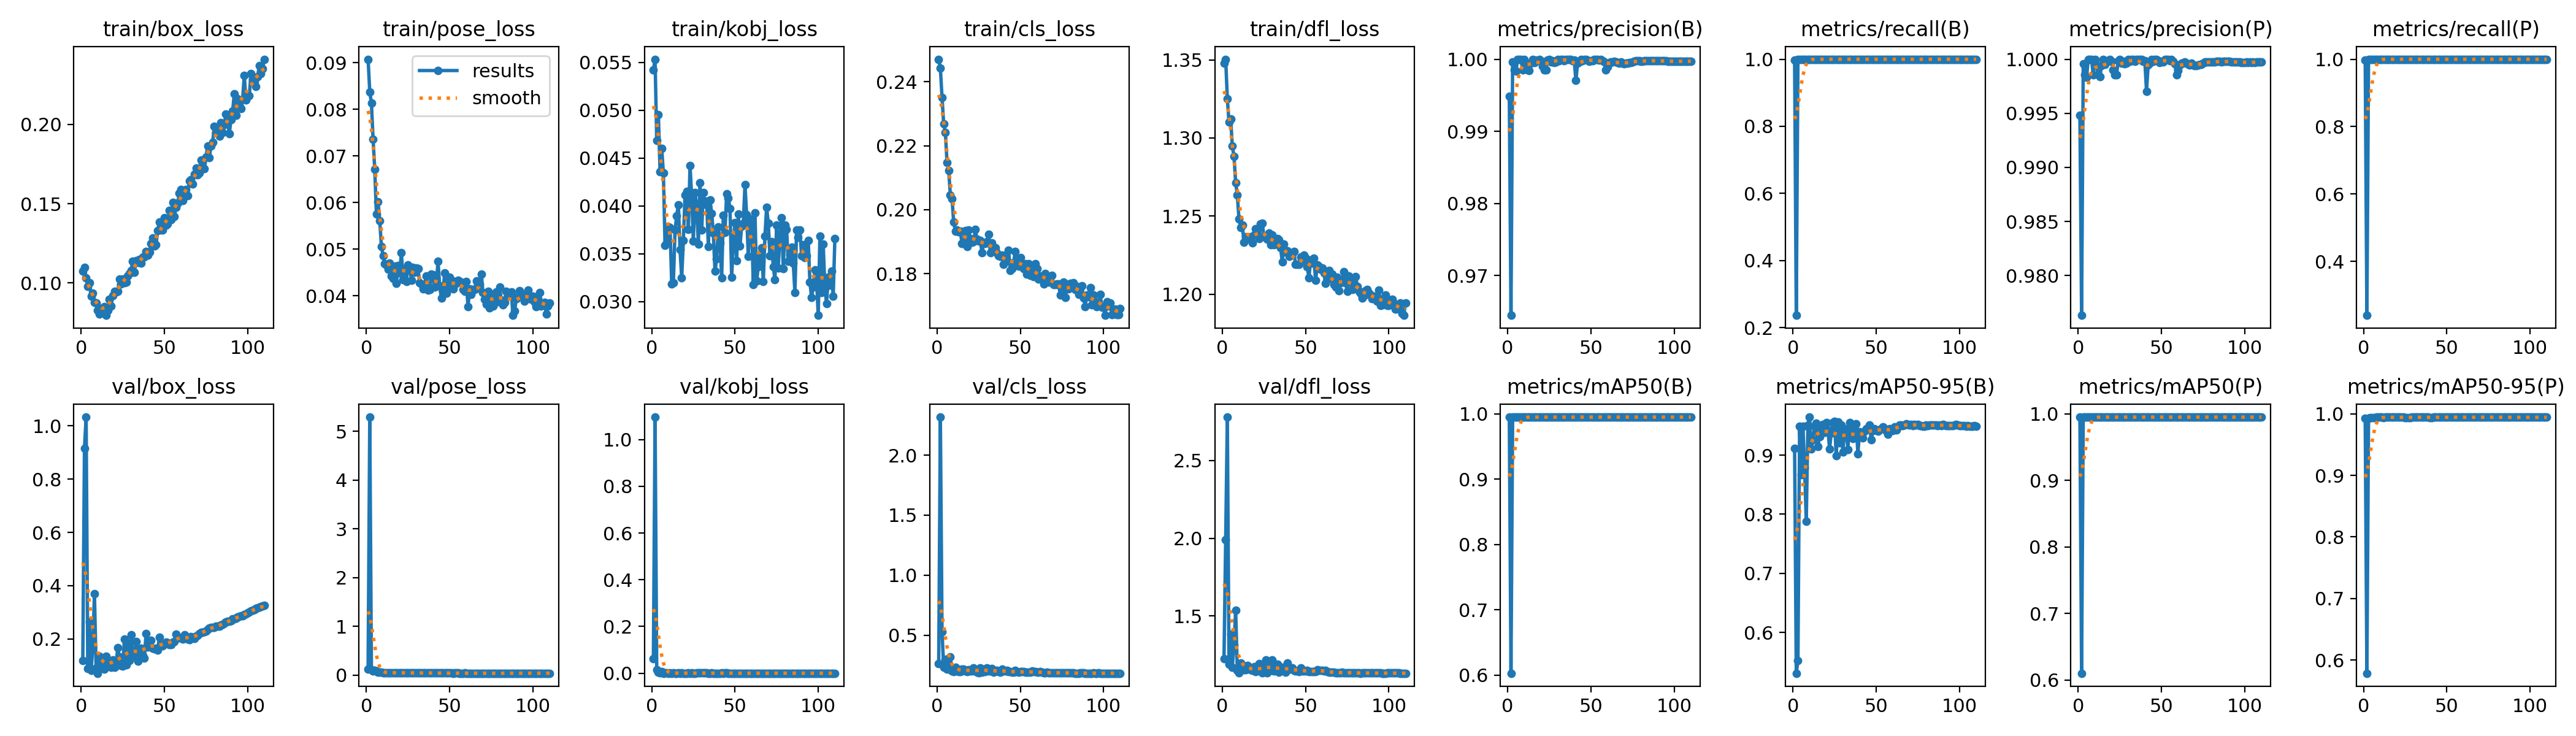

Source data for this figure (header and first rows):
epoch, train/box_loss, train/pose_loss, train/kobj_loss, train/cls_loss, train/dfl_loss, metrics/precision(B), metrics/recall(B), metrics/mAP50(B), metrics/mAP50-95(B), metrics/precision(P), metrics/recall(P), metrics/mAP50(P), metrics/mAP50-95(P), val/box_loss, val/pose_loss, val/kobj_loss, val/cls_loss, val/dfl_loss, lr/pg0, lr/pg1, lr/pg2
1, 0.1073, 0.09077, 0.05419, 0.2471, 1.348, 0.9948, 0.9971, 0.995, 0.9112, 0.9948, 0.9971, 0.995, 0.9926, 0.1181, 0.125, 0.06272, 0.2617, 1.225, 0.09006, 9.9512e-06, 9.9512e-06
2, 0.1099, 0.0838, 0.05532, 0.2443, 1.35, 0.9645, 0.2366, 0.6028, 0.531, 0.9763, 0.2395, 0.6101, 0.5786, 0.9153, 5.289, 1.096, 2.317, 1.99, 0.08007, 1.9951e-05, 1.9951e-05
3, 0.1031, 0.08133, 0.04687, 0.2352, 1.325, 0.9996, 1, 0.995, 0.5522, 0.9996, 1, 0.995, 0.9927, 1.033, 0.1076, 0.0144, 0.5292, 2.778, 0.07008, 2.9947e-05, 2.9947e-05
4, 0.09768, 0.07357, 0.04951, 0.2268, 1.31, 0.9986, 0.9986, 0.995, 0.9485, 0.9986, 0.9986, 0.995, 0.9937, 0.08976, 0.08452, 0.00451, 0.2308, 1.19, 0.06009, 3.994e-05, 3.994e-05
5, 0.1003, 0.0671, 0.04359, 0.2243, 1.312, 0.9983, 0.9986, 0.995, 0.8664, 0.9983, 0.9986, 0.995, 0.9937, 0.2636, 0.104, 0.00281, 0.2971, 1.384, 0.0501, 4.9926e-05, 4.9926e-05
6, 0.09176, 0.05752, 0.046, 0.2148, 1.295, 1, 1, 0.995, 0.9493, 1, 1, 0.995, 0.9941, 0.08141, 0.08369, 0.00664, 0.2171, 1.171, 0.04011, 5.9903e-05, 5.9903e-05
7, 0.09369, 0.06012, 0.04343, 0.2123, 1.288, 1, 1, 0.995, 0.8783, 1, 1, 0.995, 0.9938, 0.1706, 0.06771, 0.00016, 0.2525, 1.311, 0.03012, 6.987e-05, 6.987e-05
8, 0.08795, 0.05608, 0.03588, 0.2046, 1.271, 1, 1, 0.995, 0.7879, 1, 1, 0.995, 0.9944, 0.3704, 0.06378, 0.00069, 0.3173, 1.538, 0.02013, 7.9825e-05, 7.9825e-05
9, 0.08744, 0.0506, 0.03615, 0.2035, 1.263, 0.9986, 1, 0.995, 0.9512, 0.9986, 1, 0.995, 0.9948, 0.09045, 0.05716, 0.00064, 0.2043, 1.151, 0.01014, 8.9766e-05, 8.9766e-05
10, 0.08277, 0.04865, 0.03779, 0.1961, 1.248, 1, 1, 0.995, 0.9643, 1, 1, 0.995, 0.9944, 0.07134, 0.05543, 0.00041, 0.1948, 1.136, 0.0001485, 9.9691e-05, 9.9691e-05
11, 0.08032, 0.0469, 0.03777, 0.1933, 1.243, 0.9994, 1, 0.995, 0.9103, 0.9994, 1, 0.995, 0.9945, 0.1358, 0.05056, 0.00157, 0.2349, 1.197, 9.9679e-05, 9.9679e-05, 9.9679e-05
12, 0.08388, 0.04661, 0.03184, 0.1937, 1.244, 0.9986, 1, 0.995, 0.9255, 0.9986, 1, 0.995, 0.9941, 0.1168, 0.05385, 0.00032, 0.2094, 1.182, 9.9611e-05, 9.9611e-05, 9.9611e-05
13, 0.08218, 0.04571, 0.03201, 0.193, 1.233, 0.9984, 1, 0.9949, 0.9485, 0.9984, 1, 0.9949, 0.9943, 0.09063, 0.05138, 0.00172, 0.1972, 1.155, 9.9538e-05, 9.9538e-05, 9.9538e-05
14, 0.08496, 0.04702, 0.03748, 0.1933, 1.237, 0.9994, 1, 0.995, 0.9536, 0.9994, 1, 0.995, 0.9946, 0.08718, 0.05014, 0.00038, 0.1986, 1.156, 9.9458e-05, 9.9458e-05, 9.9458e-05
15, 0.07959, 0.04425, 0.03898, 0.1894, 1.236, 1, 1, 0.995, 0.9148, 1, 1, 0.995, 0.9946, 0.1342, 0.05108, 0.00018, 0.2193, 1.183, 9.9371e-05, 9.9371e-05, 9.9371e-05
16, 0.08265, 0.04374, 0.04013, 0.1895, 1.236, 0.9995, 1, 0.995, 0.9315, 0.9995, 1, 0.995, 0.9944, 0.117, 0.05151, 0.00084, 0.2168, 1.163, 9.9278e-05, 9.9278e-05, 9.9278e-05
17, 0.08966, 0.04641, 0.03544, 0.1934, 1.237, 0.9999, 1, 0.995, 0.9453, 0.9999, 1, 0.995, 0.9947, 0.09966, 0.05234, 0.00038, 0.2015, 1.155, 9.9179e-05, 9.9179e-05, 9.9179e-05
18, 0.08551, 0.04264, 0.0325, 0.1885, 1.233, 0.9998, 1, 0.995, 0.9516, 0.9998, 1, 0.995, 0.9944, 0.09381, 0.04967, 0.00176, 0.1975, 1.15, 9.9074e-05, 9.9074e-05, 9.9074e-05
19, 0.09215, 0.04648, 0.03642, 0.1936, 1.238, 1, 1, 0.995, 0.9381, 1, 1, 0.995, 0.9944, 0.1214, 0.04874, 0.00041, 0.2134, 1.175, 9.8962e-05, 9.8962e-05, 9.8962e-05
20, 0.09468, 0.04497, 0.04112, 0.191, 1.242, 0.9998, 1, 0.995, 0.955, 0.9998, 1, 0.995, 0.9946, 0.09425, 0.05044, 0.00049, 0.2018, 1.142, 9.8844e-05, 9.8844e-05, 9.8844e-05
21, 0.09437, 0.04924, 0.0415, 0.1898, 1.238, 0.999, 1, 0.995, 0.9429, 0.999, 1, 0.995, 0.9945, 0.1077, 0.05039, 0.00012, 0.2029, 1.149, 9.872e-05, 9.872e-05, 9.872e-05
22, 0.09488, 0.04341, 0.03758, 0.19, 1.236, 0.9986, 1, 0.995, 0.9105, 0.9986, 1, 0.995, 0.9944, 0.1675, 0.05155, 0.0006, 0.2256, 1.193, 9.8589e-05, 9.8589e-05, 9.8589e-05
23, 0.1023, 0.04581, 0.04421, 0.1938, 1.245, 0.9986, 1, 0.995, 0.9373, 0.9986, 1, 0.995, 0.9943, 0.1326, 0.04857, 0.00022, 0.2077, 1.169, 9.8452e-05, 9.8452e-05, 9.8452e-05
24, 0.09919, 0.04313, 0.04103, 0.1908, 1.246, 0.9999, 1, 0.995, 0.9553, 0.9999, 1, 0.995, 0.9944, 0.1006, 0.04719, 0.00061, 0.1903, 1.136, 9.8309e-05, 9.8309e-05, 9.8309e-05
25, 0.1023, 0.04668, 0.03632, 0.1901, 1.237, 1, 1, 0.995, 0.9568, 1, 1, 0.995, 0.9941, 0.09795, 0.04988, 0.00043, 0.189, 1.139, 9.816e-05, 9.816e-05, 9.816e-05
26, 0.1002, 0.04619, 0.04137, 0.1903, 1.236, 0.9996, 1, 0.995, 0.8985, 0.9996, 1, 0.995, 0.994, 0.1994, 0.04991, 0.00037, 0.2299, 1.217, 9.8005e-05, 9.8005e-05, 9.8005e-05
27, 0.1006, 0.04338, 0.04007, 0.1865, 1.235, 0.9998, 1, 0.995, 0.9562, 0.9998, 1, 0.995, 0.9941, 0.103, 0.04995, 0.00095, 0.1916, 1.137, 9.7843e-05, 9.7843e-05, 9.7843e-05
28, 0.1044, 0.04615, 0.03602, 0.1897, 1.239, 0.9996, 1, 0.995, 0.9213, 0.9996, 1, 0.995, 0.994, 0.1833, 0.04787, 0.00087, 0.2195, 1.196, 9.7675e-05, 9.7675e-05, 9.7675e-05
29, 0.106, 0.04501, 0.04239, 0.1895, 1.232, 0.9996, 1, 0.995, 0.9507, 0.9996, 1, 0.995, 0.9945, 0.1189, 0.04823, 0.00064, 0.1971, 1.151, 9.7501e-05, 9.7501e-05, 9.7501e-05
30, 0.108, 0.04591, 0.03747, 0.19, 1.238, 1, 1, 0.995, 0.9049, 1, 1, 0.995, 0.9945, 0.2157, 0.04833, 0.00177, 0.2288, 1.216, 9.7321e-05, 9.7321e-05, 9.7321e-05
31, 0.1136, 0.04579, 0.0414, 0.1924, 1.232, 0.9998, 1, 0.995, 0.9445, 0.9998, 1, 0.995, 0.9946, 0.1358, 0.04746, 0.00103, 0.2018, 1.149, 9.7135e-05, 9.7135e-05, 9.7135e-05
32, 0.1065, 0.04283, 0.04017, 0.1866, 1.232, 1, 1, 0.995, 0.9433, 1, 1, 0.995, 0.9944, 0.1376, 0.04786, 0.00065, 0.2017, 1.158, 9.6943e-05, 9.6943e-05, 9.6943e-05
33, 0.1142, 0.04253, 0.04052, 0.1897, 1.235, 1, 1, 0.995, 0.9098, 1, 1, 0.995, 0.9945, 0.1905, 0.04681, 0.00112, 0.221, 1.19, 9.6745e-05, 9.6745e-05, 9.6745e-05
34, 0.1128, 0.04144, 0.03575, 0.1873, 1.235, 0.9998, 1, 0.995, 0.9552, 0.9998, 1, 0.995, 0.9947, 0.1171, 0.04564, 0.0005, 0.1898, 1.14, 9.6541e-05, 9.6541e-05, 9.6541e-05
35, 0.1148, 0.04234, 0.04065, 0.1881, 1.23, 1, 1, 0.995, 0.9362, 1, 1, 0.995, 0.9947, 0.1491, 0.04665, 0.00029, 0.2016, 1.163, 9.6331e-05, 9.6331e-05, 9.6331e-05
36, 0.1126, 0.04431, 0.03925, 0.1866, 1.221, 1, 1, 0.995, 0.9281, 1, 1, 0.995, 0.9945, 0.1641, 0.04804, 0.00072, 0.2074, 1.169, 9.6115e-05, 9.6115e-05, 9.6115e-05
37, 0.1162, 0.04126, 0.03714, 0.1856, 1.232, 1, 1, 0.995, 0.9435, 1, 1, 0.995, 0.9945, 0.1383, 0.04548, 0.00041, 0.1953, 1.148, 9.5893e-05, 9.5893e-05, 9.5893e-05
38, 0.1163, 0.04132, 0.03317, 0.1855, 1.227, 1, 1, 0.995, 0.9532, 1, 1, 0.995, 0.9946, 0.1287, 0.04629, 0.00044, 0.1897, 1.139, 9.5666e-05, 9.5666e-05, 9.5666e-05
39, 0.1198, 0.04469, 0.03451, 0.1859, 1.228, 0.9998, 1, 0.995, 0.9026, 0.9998, 1, 0.995, 0.9944, 0.2198, 0.04683, 0.00038, 0.218, 1.199, 9.5432e-05, 9.5432e-05, 9.5432e-05
40, 0.1176, 0.04449, 0.03778, 0.183, 1.224, 0.9999, 1, 0.995, 0.9391, 0.9999, 1, 0.995, 0.9941, 0.1691, 0.04463, 0.00044, 0.1995, 1.157, 9.5193e-05, 9.5193e-05, 9.5193e-05
41, 0.1194, 0.04187, 0.03617, 0.1842, 1.225, 0.997, 1, 0.995, 0.9339, 0.997, 1, 0.995, 0.9942, 0.1767, 0.0466, 0.00053, 0.2025, 1.158, 9.4948e-05, 9.4948e-05, 9.4948e-05
42, 0.125, 0.04279, 0.03251, 0.184, 1.226, 0.9995, 1, 0.995, 0.9295, 0.9995, 1, 0.995, 0.9944, 0.1939, 0.04622, 0.00085, 0.2054, 1.166, 9.4697e-05, 9.4697e-05, 9.4697e-05
43, 0.1283, 0.04743, 0.03904, 0.1872, 1.227, 0.9996, 1, 0.995, 0.9401, 0.9996, 1, 0.995, 0.9944, 0.166, 0.04592, 0.00042, 0.1981, 1.152, 9.444e-05, 9.444e-05, 9.444e-05
44, 0.1233, 0.0421, 0.03724, 0.1809, 1.219, 1, 1, 0.995, 0.9448, 1, 1, 0.995, 0.9945, 0.1628, 0.04486, 0.00079, 0.1951, 1.148, 9.4178e-05, 9.4178e-05, 9.4178e-05
45, 0.1242, 0.03953, 0.0413, 0.1817, 1.219, 0.9998, 1, 0.995, 0.9436, 0.9998, 1, 0.995, 0.9944, 0.1645, 0.04493, 0.00074, 0.1929, 1.147, 9.391e-05, 9.391e-05, 9.391e-05
46, 0.1332, 0.0411, 0.04084, 0.1835, 1.219, 1, 1, 0.995, 0.9508, 1, 1, 0.995, 0.9945, 0.1588, 0.04424, 0.00055, 0.1897, 1.141, 9.3636e-05, 9.3636e-05, 9.3636e-05
47, 0.1386, 0.04491, 0.03976, 0.187, 1.224, 1, 1, 0.995, 0.9258, 1, 1, 0.995, 0.9945, 0.2073, 0.04359, 0.00052, 0.2061, 1.165, 9.3357e-05, 9.3357e-05, 9.3357e-05
48, 0.1333, 0.04052, 0.03257, 0.1832, 1.221, 0.9998, 1, 0.995, 0.9417, 0.9998, 1, 0.995, 0.9945, 0.1754, 0.04356, 0.0004, 0.1968, 1.149, 9.3072e-05, 9.3072e-05, 9.3072e-05
49, 0.1335, 0.04214, 0.03609, 0.1822, 1.225, 0.9997, 1, 0.995, 0.9446, 0.9997, 1, 0.995, 0.9944, 0.1737, 0.04428, 0.00033, 0.1937, 1.147, 9.2782e-05, 9.2782e-05, 9.2782e-05
50, 0.1413, 0.04404, 0.03823, 0.1851, 1.223, 0.9998, 1, 0.995, 0.9427, 0.9998, 1, 0.995, 0.9945, 0.1819, 0.04469, 0.00045, 0.195, 1.146, 9.2487e-05, 9.2487e-05, 9.2487e-05
51, 0.1365, 0.04335, 0.0343, 0.1829, 1.218, 0.9998, 1, 0.995, 0.9407, 0.9998, 1, 0.995, 0.9945, 0.1879, 0.04364, 0.00052, 0.1947, 1.151, 9.2186e-05, 9.2186e-05, 9.2186e-05
52, 0.1371, 0.04154, 0.03913, 0.1815, 1.21, 1, 1, 0.995, 0.9422, 1, 1, 0.995, 0.9945, 0.1854, 0.04316, 0.00029, 0.1945, 1.145, 9.1879e-05, 9.1879e-05, 9.1879e-05
53, 0.1459, 0.04304, 0.03583, 0.1832, 1.222, 1, 1, 0.995, 0.945, 1, 1, 0.995, 0.9945, 0.179, 0.04431, 0.00023, 0.1916, 1.142, 9.1568e-05, 9.1568e-05, 9.1568e-05
54, 0.1399, 0.04266, 0.03785, 0.1798, 1.22, 1, 1, 0.995, 0.9478, 1, 1, 0.995, 0.9945, 0.1796, 0.04398, 0.00019, 0.1906, 1.141, 9.1251e-05, 9.1251e-05, 9.1251e-05
55, 0.1507, 0.04336, 0.03821, 0.1832, 1.223, 0.9998, 1, 0.995, 0.9445, 0.9998, 1, 0.995, 0.9945, 0.1888, 0.04381, 0.00016, 0.1911, 1.145, 9.0928e-05, 9.0928e-05, 9.0928e-05
56, 0.1419, 0.04305, 0.04223, 0.1795, 1.209, 1, 1, 0.995, 0.9419, 1, 1, 0.995, 0.9944, 0.1913, 0.04319, 0.00027, 0.1919, 1.145, 9.0601e-05, 9.0601e-05, 9.0601e-05
57, 0.1476, 0.04294, 0.03909, 0.1813, 1.218, 0.9998, 1, 0.995, 0.9351, 0.9998, 1, 0.995, 0.9947, 0.2187, 0.04314, 0.00037, 0.1997, 1.156, 9.0268e-05, 9.0268e-05, 9.0268e-05
58, 0.1504, 0.04141, 0.03476, 0.179, 1.218, 0.9996, 1, 0.995, 0.9445, 0.9996, 1, 0.995, 0.9945, 0.207, 0.0433, 0.00037, 0.1951, 1.151, 8.9931e-05, 8.9931e-05, 8.9931e-05
59, 0.1567, 0.04094, 0.03865, 0.1831, 1.216, 0.9986, 1, 0.995, 0.9437, 0.9986, 1, 0.995, 0.9944, 0.205, 0.0436, 0.00032, 0.1965, 1.151, 8.9588e-05, 8.9588e-05, 8.9588e-05
60, 0.1588, 0.04312, 0.0382, 0.1816, 1.217, 0.999, 1, 0.995, 0.942, 0.999, 1, 0.995, 0.9944, 0.2045, 0.04292, 0.00033, 0.1928, 1.149, 8.924e-05, 8.924e-05, 8.924e-05
... 50 more rows
